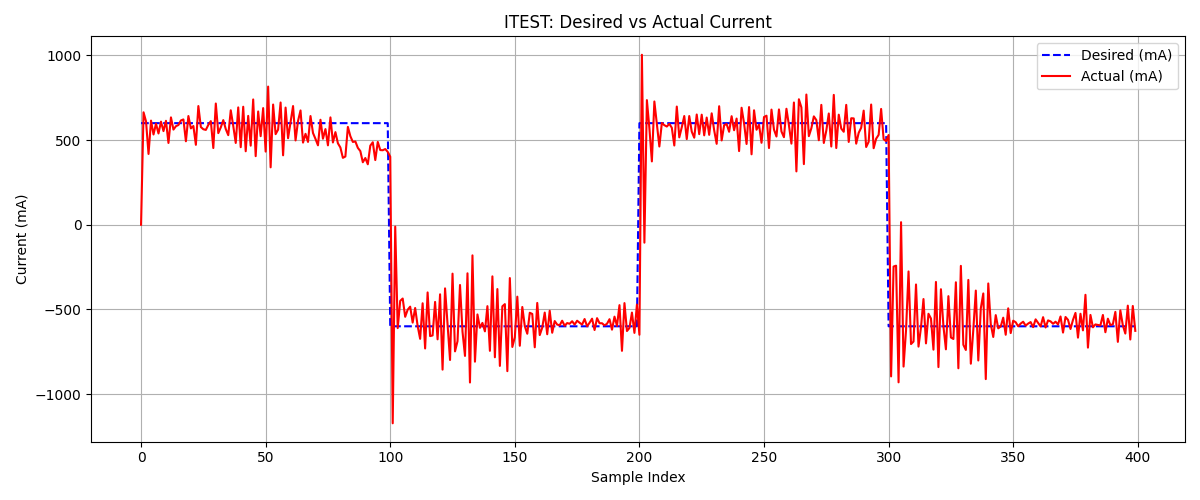

The table this chart was drawn from, first rows:
desired_mA, actual_mA
600, 0
600, 664
600, 610
600, 418
600, 615
600, 533
600, 597
600, 539
600, 609
600, 553
600, 614
600, 483
600, 634
600, 562
600, 582
600, 589
600, 616
600, 622
600, 493
600, 642
600, 569
600, 583
600, 472
600, 701
600, 577
600, 564
600, 560
600, 590
600, 612
600, 453
600, 716
600, 541
600, 575
600, 618
600, 565
600, 529
600, 676
600, 584
600, 483
600, 693
600, 458
600, 697
600, 434
600, 643
600, 467
600, 740
600, 405
600, 669
600, 523
600, 689
600, 432
600, 816
600, 339
600, 710
600, 535
600, 562
600, 722
600, 410
600, 692
600, 511
... 340 more rows
